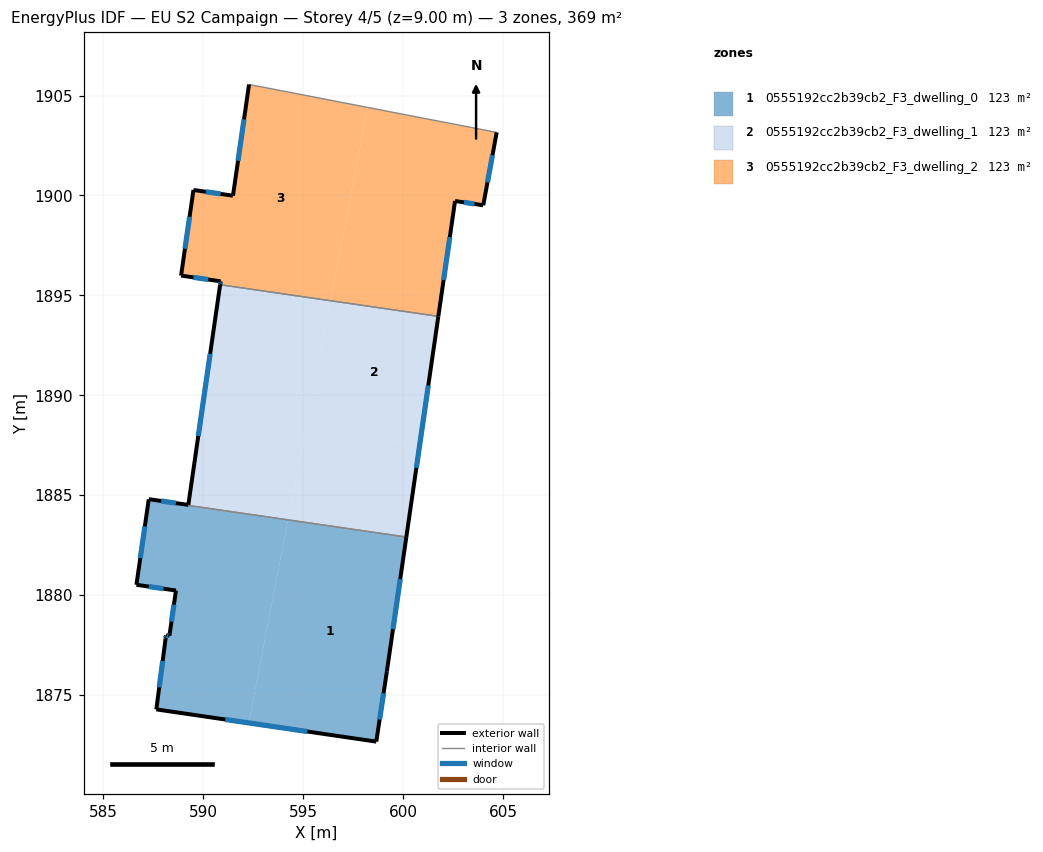
=== STOREY PLAN SPEC (per zone: floor XY polygon, exterior-wall plan segments, windows/doors) ===
zone 1: 0555192cc2b39cb2_F3_dwelling_0  (123.1 m²)
  floor: (600.16, 1882.91) (599.19, 1876.19) (598.65, 1872.67) (592.27, 1873.60) (594.24, 1883.76)
  floor: (594.24, 1883.76) (592.27, 1873.60) (587.65, 1874.28) (588.11, 1877.81) (588.13, 1877.99) (588.30, 1877.96) (588.63, 1880.23) (586.65, 1880.51) (587.26, 1884.77)
  exterior wall: (587.26, 1884.77) – (586.65, 1880.51)  [4.3 m]
    window: (587.07, 1883.44) – (586.84, 1881.85)  [1.8 m²]
  exterior wall: (599.19, 1876.19) – (600.16, 1882.91)  [6.8 m]
    window: (599.49, 1878.29) – (599.85, 1880.80)  [2.8 m²]
  exterior wall: (598.65, 1872.67) – (599.19, 1876.19)  [3.6 m]
    window: (598.82, 1873.77) – (599.02, 1875.09)  [1.5 m²]
  exterior wall: (587.65, 1874.28) – (598.65, 1872.67)  [11.1 m]
    window: (591.10, 1873.77) – (595.20, 1873.17)  [4.6 m²]
  exterior wall: (588.11, 1877.81) – (587.65, 1874.28)  [3.6 m]
    window: (587.96, 1876.70) – (587.79, 1875.39)  [1.5 m²]
  exterior wall: (588.13, 1877.99) – (588.11, 1877.81)  [0.2 m]
    window: (588.12, 1877.93) – (588.12, 1877.87)  [0.1 m²]
  exterior wall: (588.30, 1877.96) – (588.13, 1877.99)  [0.2 m]
    window: (588.25, 1877.97) – (588.18, 1877.98)  [0.1 m²]
  exterior wall: (588.63, 1880.23) – (588.30, 1877.96)  [2.3 m]
    window: (588.53, 1879.52) – (588.40, 1878.67)  [1.0 m²]
  exterior wall: (586.65, 1880.51) – (588.63, 1880.23)  [2.0 m]
    window: (587.27, 1880.42) – (588.01, 1880.32)  [0.8 m²]
  interior walls: 1
zone 2: 0555192cc2b39cb2_F3_dwelling_1  (123.2 m²)
  floor: (595.44, 1889.99) (594.24, 1883.76) (587.26, 1884.77) (587.27, 1884.80) (589.25, 1884.51) (590.19, 1891.00)
  floor: (600.82, 1887.48) (600.16, 1882.91) (594.24, 1883.76) (595.17, 1888.58)
  floor: (601.76, 1893.95) (600.82, 1887.48) (595.17, 1888.58) (596.36, 1894.73)
  floor: (596.36, 1894.73) (595.44, 1889.99) (590.19, 1891.00) (590.84, 1895.53)
  exterior wall: (600.16, 1882.91) – (601.76, 1893.95)  [11.2 m]
    window: (600.66, 1886.37) – (601.26, 1890.49)  [4.7 m²]
  exterior wall: (587.27, 1884.80) – (587.26, 1884.77)  [0.0 m]
  exterior wall: (589.25, 1884.51) – (587.27, 1884.80)  [2.0 m]
    window: (588.63, 1884.60) – (587.89, 1884.71)  [0.8 m²]
  exterior wall: (590.84, 1895.53) – (589.25, 1884.51)  [11.1 m]
    window: (590.34, 1892.08) – (589.75, 1887.97)  [4.6 m²]
  interior walls: 2
zone 3: 0555192cc2b39cb2_F3_dwelling_2  (123.1 m²)
  floor: (604.63, 1903.17) (604.68, 1903.16) (604.01, 1899.51) (602.60, 1899.72) (601.76, 1893.95) (596.36, 1894.73) (598.23, 1904.40)
  floor: (598.23, 1904.40) (596.36, 1894.73) (590.84, 1895.53) (590.86, 1895.70) (588.89, 1895.99) (589.50, 1900.27) (591.48, 1899.99) (592.29, 1905.55)
  exterior wall: (591.48, 1899.99) – (589.50, 1900.27)  [2.0 m]
    window: (590.86, 1900.08) – (590.12, 1900.18)  [0.8 m²]
  exterior wall: (592.29, 1905.55) – (591.48, 1899.99)  [5.6 m]
    window: (592.03, 1903.81) – (591.73, 1901.73)  [2.3 m²]
  exterior wall: (604.01, 1899.51) – (604.68, 1903.16)  [3.7 m]
    window: (604.22, 1900.65) – (604.47, 1902.01)  [1.5 m²]
  exterior wall: (602.60, 1899.72) – (604.01, 1899.51)  [1.4 m]
    window: (603.04, 1899.65) – (603.56, 1899.58)  [0.6 m²]
  exterior wall: (601.76, 1893.95) – (602.60, 1899.72)  [5.8 m]
    window: (602.02, 1895.76) – (602.33, 1897.91)  [2.4 m²]
  exterior wall: (590.86, 1895.70) – (590.84, 1895.53)  [0.2 m]
    window: (590.86, 1895.65) – (590.85, 1895.59)  [0.1 m²]
  exterior wall: (588.89, 1895.99) – (590.86, 1895.70)  [2.0 m]
    window: (589.51, 1895.90) – (590.24, 1895.79)  [0.8 m²]
  exterior wall: (589.50, 1900.27) – (588.89, 1895.99)  [4.3 m]
    window: (589.31, 1898.93) – (589.08, 1897.33)  [1.8 m²]
  interior walls: 3

=== DERIVED (storey summary) ===
Building: EU S2 Campaign
Storey: 4 of 5  (floor level z = 9.00 m)
Storey gross floor area: 369.4 m²
Zones on this storey: 3
  - 0555192cc2b39cb2_F3_dwelling_0: floor 123.1 m²; exterior wall 34.0 m (101.9 m²); 9 window(s) 14.2 m²; WWR 13.9%
  - 0555192cc2b39cb2_F3_dwelling_1: floor 123.2 m²; exterior wall 24.3 m (73.0 m²); 3 window(s) 10.1 m²; WWR 13.9%
  - 0555192cc2b39cb2_F3_dwelling_2: floor 123.1 m²; exterior wall 25.1 m (75.3 m²); 8 window(s) 10.5 m²; WWR 13.9%
Zone adjacency (shared interzone walls):
  - 0555192cc2b39cb2_F3_dwelling_0 ↔ 0555192cc2b39cb2_F3_dwelling_1
  - 0555192cc2b39cb2_F3_dwelling_1 ↔ 0555192cc2b39cb2_F3_dwelling_2